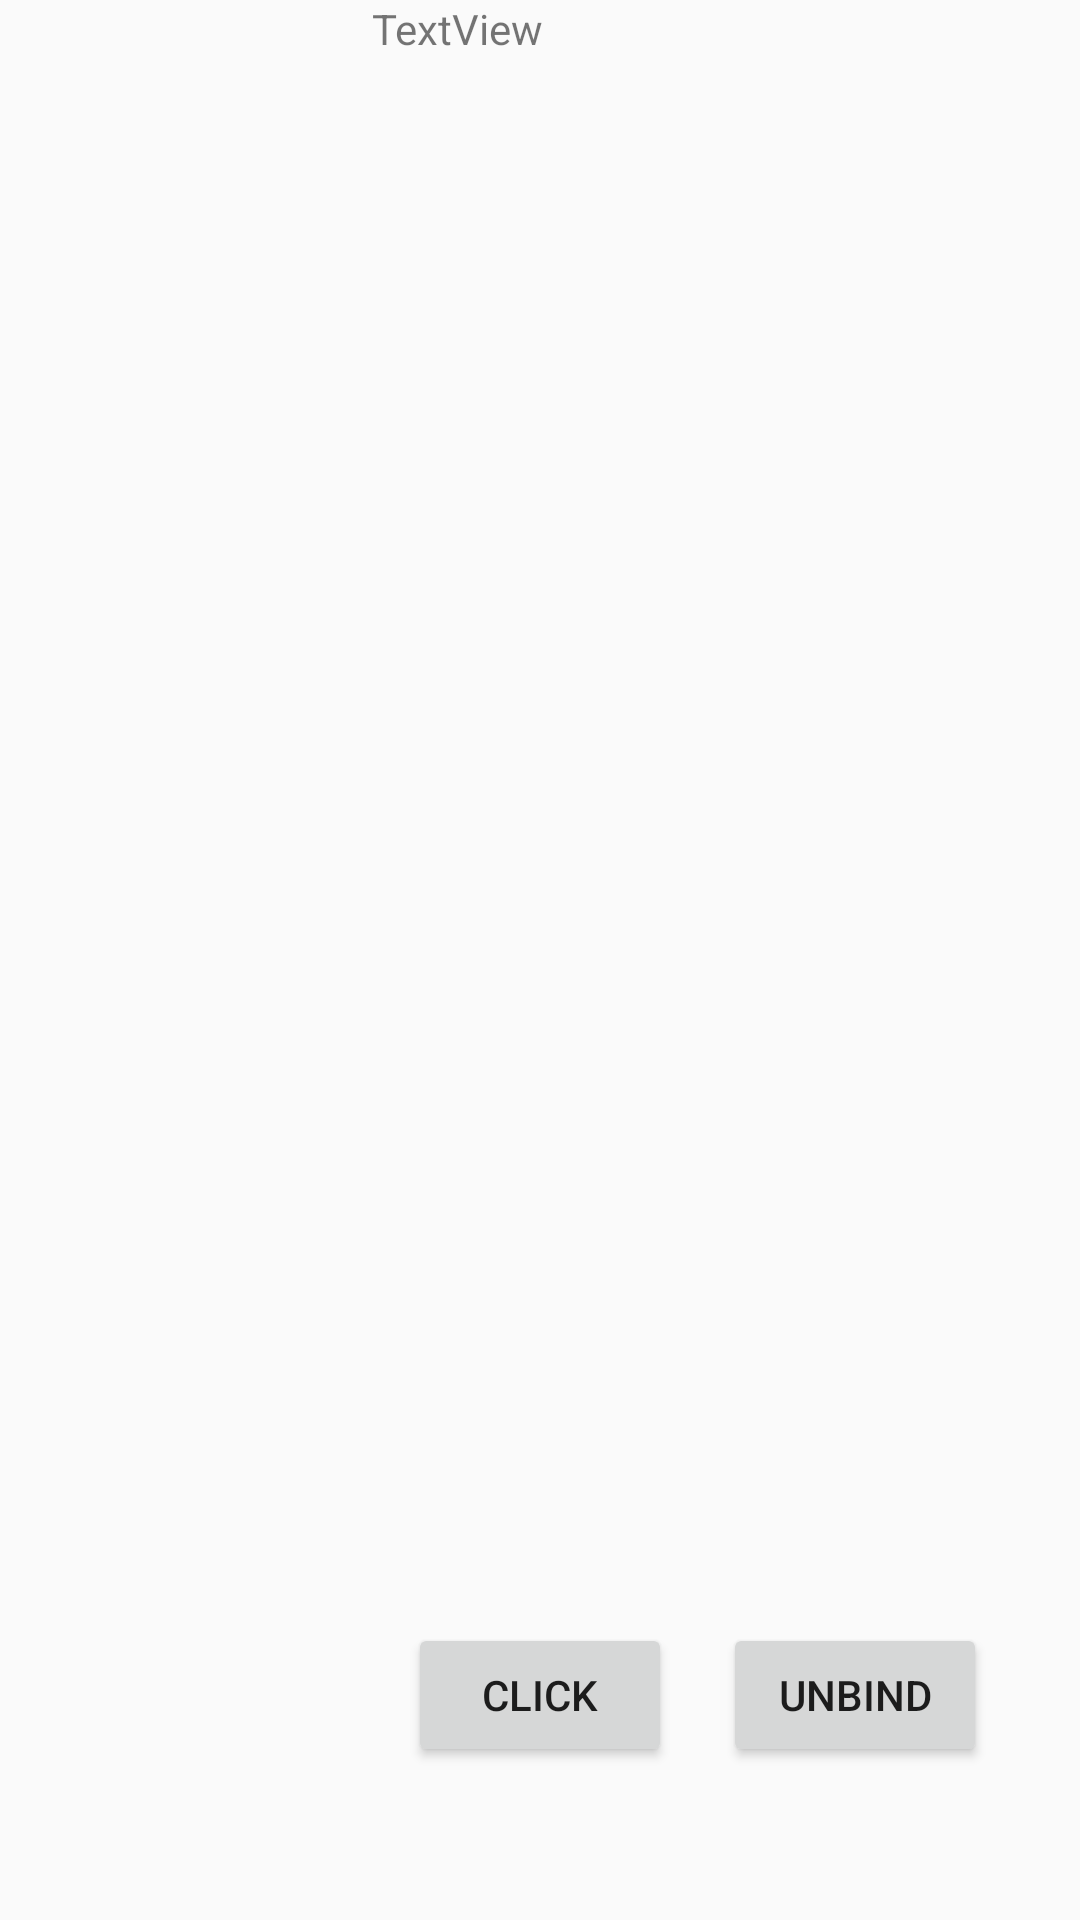

This screen was rendered from an Android layout file. Write that file and the resources it references.
<!-- AndroidManifest.xml: application theme AppTheme -->
<!-- res/layout/activity_message_listner_demo.xml -->
<?xml version="1.0" encoding="utf-8"?>
<RelativeLayout xmlns:android="http://schemas.android.com/apk/res/android"
    xmlns:tools="http://schemas.android.com/tools"
    android:id="@+id/activity_message_listner_demo"
    android:layout_width="match_parent"
    android:layout_height="match_parent"
    android:paddingBottom="@dimen/activity_vertical_margin"
    android:paddingLeft="@dimen/activity_horizontal_margin"
    android:paddingRight="@dimen/activity_horizontal_margin"
    android:paddingTop="@dimen/activity_vertical_margin"
    tools:context="com.example.kamaloli.crosschat.MessageListnerDemo">

    <TextView
        android:text="TextView"
        android:layout_width="wrap_content"
        android:layout_height="wrap_content"
        android:layout_alignRight="@+id/bind"
        android:layout_alignEnd="@+id/bind"
        android:layout_marginRight="43dp"
        android:layout_marginEnd="43dp"
        android:id="@+id/service_message" />

    <Button
        android:text="CLick"
        android:layout_width="wrap_content"
        android:layout_height="wrap_content"
        android:layout_marginBottom="51dp"
        android:id="@+id/bind"
        android:layout_alignParentBottom="true"
        android:layout_centerHorizontal="true" />

    <Button
        android:text="Unbind"
        android:layout_width="wrap_content"
        android:layout_height="wrap_content"
        android:layout_alignTop="@+id/bind"
        android:layout_toRightOf="@+id/service_message"
        android:layout_toEndOf="@+id/service_message"
        android:layout_marginLeft="17dp"
        android:layout_marginStart="17dp"
        android:id="@+id/unbind" />

    <ProgressBar
        style="?android:attr/progressBarStyleLarge"
        android:layout_width="wrap_content"
        android:layout_height="wrap_content"
        android:layout_above="@+id/bind"
        android:layout_alignLeft="@+id/bind"
        android:layout_alignStart="@+id/bind"
        android:layout_marginLeft="22dp"
        android:layout_marginStart="22dp"
        android:layout_marginBottom="113dp"
        android:id="@+id/progressBar2" />
</RelativeLayout>
<!-- resources referenced by this layout -->
<resources>
  <style name="AppTheme" parent="Theme.AppCompat.Light.DarkActionBar">
          
          <item name="colorPrimary">@color/colorPrimary</item>
          <item name="colorPrimaryDark">@color/colorPrimaryDark</item>
          <item name="colorAccent">@color/colorAccent</item>
      </style>
  <color name="colorPrimary">#3F51B5</color>
  <color name="colorPrimaryDark">#303F9F</color>
  <color name="colorAccent">#FF4081</color>
</resources>
